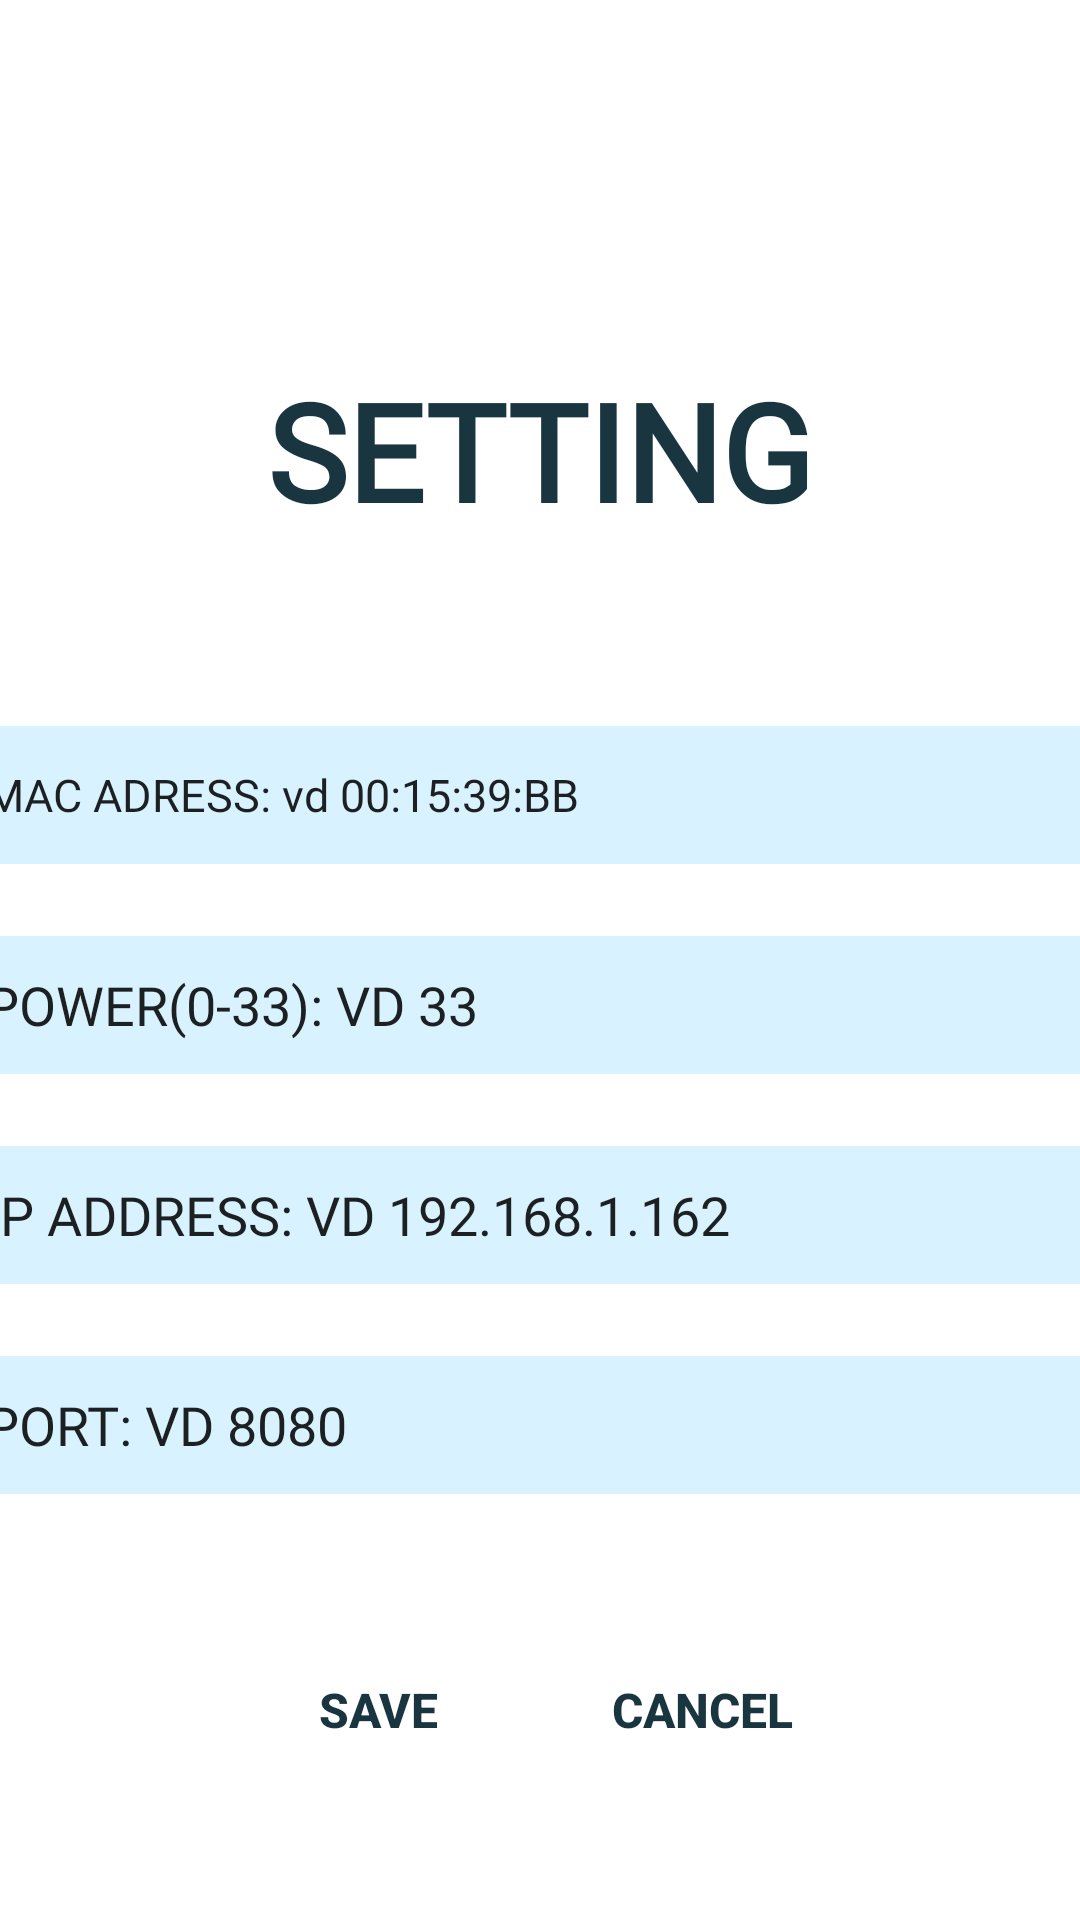

The Android layout XML behind this screen, and the referenced resources:
<!-- AndroidManifest.xml: application theme Theme.InventoryApplication -->
<!-- res/layout/activity_setting_1.xml -->
<?xml version="1.0" encoding="utf-8"?>
<LinearLayout xmlns:android="http://schemas.android.com/apk/res/android"
    xmlns:tools="http://schemas.android.com/tools"
    android:layout_width="match_parent"
    android:layout_height="match_parent"
    android:orientation="vertical">

    <TextView
        android:id="@+id/textView5"
        android:layout_width="match_parent"
        android:layout_height="wrap_content"
        android:layout_marginTop="70dp"
        android:fontFamily="@font/cairo_bold"
        android:gravity="center"
        android:paddingLeft="5dp"
        android:paddingTop="50dp"
        android:paddingRight="5dp"
        android:text="SETTING"
        android:textColor="@color/BlueDarkGray"
        android:textSize="45dp"
        android:textStyle="bold" />

    <EditText
        android:id="@+id/edt_mac"
        android:layout_width="380dp"
        android:layout_height="50dp"
        android:layout_gravity="center"
        android:layout_marginTop="60dp"
        android:background="@drawable/edittext_shape"
        android:ems="10"
        android:fontFamily="@font/cairo_extralight"
        android:inputType="textPersonName"
        android:padding="5dp"
        android:text="MAC ADRESS: vd 00:15:39:BB"
        android:textSize="15sp" />

    <EditText
        android:id="@+id/edt_power_level"
        android:layout_width="380dp"
        android:layout_height="@dimen/size50dp"
        android:ems="10"
        android:layout_gravity="center"
        android:layout_marginTop="20dp"
        android:background="@drawable/edittext_shape"
        android:inputType="number"
        android:fontFamily="@font/cairo_extralight"
        android:text="POWER(0-33): VD 33"
        android:padding="5dp"/>

    <EditText
        android:id="@+id/edt_ip"
        android:layout_width="380dp"
        android:layout_height="@dimen/size50dp"
        android:ems="10"
        android:layout_gravity="center"
        android:layout_marginTop="20dp"
        android:background="@drawable/edittext_shape"
        android:inputType="number"
        android:fontFamily="@font/cairo_extralight"
        android:text="IP ADDRESS: VD 192.168.1.162"
        android:padding="5dp"/>

    <EditText
        android:id="@+id/edt_port"
        android:layout_width="380dp"
        android:layout_height="@dimen/size50dp"
        android:ems="10"
        android:layout_gravity="center"
        android:layout_marginTop="20dp"
        android:background="@drawable/edittext_shape"
        android:inputType="number"
        android:fontFamily="@font/cairo_extralight"
        android:text="PORT: VD 8080"
        android:padding="5dp" />

    <LinearLayout
        android:layout_width="match_parent"
        android:layout_height="match_parent"
        android:orientation="horizontal"
        android:gravity="center"
        android:padding="20dp">

        <android.widget.Button
            android:id="@+id/btn_yes"
            android:layout_width="wrap_content"
            android:layout_height="wrap_content"
            android:layout_marginStart="10dp"
            android:layout_marginBottom="10dp"
            android:background="@drawable/btn_shape_bluelight"
            android:text="SAVE"
            android:textColor="@color/BlueDarkGray"
            android:textSize="16sp"
            android:textStyle="bold"
            android:layout_margin="10dp"/>

        <android.widget.Button
            android:id="@+id/btn_no"
            android:layout_width="wrap_content"
            android:layout_height="wrap_content"
            android:layout_marginStart="10dp"
            android:layout_marginBottom="10dp"
            android:background="@drawable/btn_shape_bluelight"
            android:text="CANCEL"
            android:textColor="@color/BlueDarkGray"
            android:textSize="16sp"
            android:textStyle="bold"
            android:layout_margin="10dp"/>
    </LinearLayout>

</LinearLayout>
<!-- resources referenced by this layout -->
<resources>
  <color name="BlueDarkGray">#193540</color>
  <dimen name="size50dp">50sp</dimen>
  <!-- drawable edittext_shape (drawable) -->
  <?xml version="1.0" encoding="utf-8"?>
  <shape xmlns:android="http://schemas.android.com/apk/res/android">
  <solid android:color="@color/BlueGrayLight"/>
      <corners android:radius="5dp"/>
      <stroke android:width="2dp"
          android:color="@color/white"/>
      <gradient
          android:angle="270"
          android:startColor="@color/BlueGrayLight"
          android:endColor="@color/BlueGrayLight"/>
  </shape>
  <style name="Theme.InventoryApplication" parent="Theme.MaterialComponents.DayNight.DarkActionBar">
          
          <item name="windowNoTitle">true</item>
          <item name="colorPrimary">@color/purple_500</item>
          <item name="colorPrimaryVariant">@color/purple_700</item>
          <item name="colorOnPrimary">@color/white</item>
          
          <item name="colorSecondary">@color/teal_200</item>
          <item name="colorSecondaryVariant">@color/teal_700</item>
          <item name="colorOnSecondary">@color/black</item>
          
          <item name="android:statusBarColor" tools:targetApi="l">?attr/colorPrimaryVariant</item>
          
      </style>
  <color name="BlueGrayLight">#D8F3FF</color>
  <color name="white">#FFFFFFFF</color>
  <color name="purple_500">#FF6200EE</color>
  <color name="purple_700">#FF3700B3</color>
  <color name="teal_200">#FF03DAC5</color>
  <color name="teal_700">#FF018786</color>
  <color name="black">#FF000000</color>
</resources>
